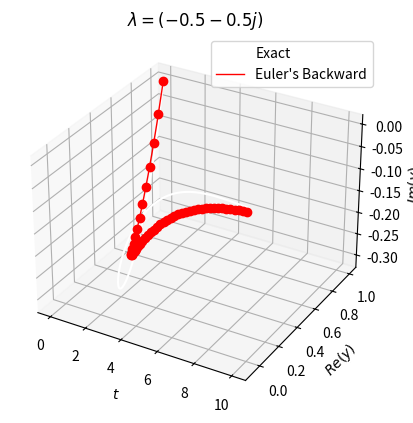

The script that saved this image: (Note: this script raises an exception after producing the figure.)
import numpy as np
import matplotlib.pyplot as plt
from mpl_toolkits.mplot3d import Axes3D

# Stability Functions
EF = ["Euler's Forward", lambda l: l + 1]
EB = ["Euler's Backward", lambda l: 1/(1 - l)]
RK4 = ["Runge-Kutta 4", lambda l: (l**4)/24 + (l**3)/6 + (l**2)/2 + l + 1]

def plot_exponential_function_3d(h, lam, method, domain):
    t = np.arange(0, 10, 1/1000)
    steps = round(10/h)
    t_step = np.linspace(0, 10, steps)

    y_exact = np.exp(lam * t)

    method_name = method[0]
    method_func = method[1]
    y_method_step = method_func(lam)**t_step
    y_method = np.interp(t, t_step, y_method_step)

    fig = plt.figure()

    if domain == 'real':
        ax = fig.add_subplot(111)
        ax.plot(t, y_exact.real, label='Exact', color='white')
        ax.plot(t, y_method.real, label=f'{method_name}', color='red', linewidth=1)
        ax.plot(t_step, y_method_step.real, 'o', color='red')
        ax.set_ylabel('$y$')
        ax.set_title(r'$ \lambda = {}$'.format(lam))
        ax.set_box_aspect(1)


    elif domain == 'complex':
        ax = fig.add_subplot(111, projection='3d')
        ax.plot(t, y_exact.real, y_exact.imag, label='Exact', color='white')
        ax.plot(t, y_method.real, y_method.imag, label=f'{method_name}', color='red', linewidth=1)
        ax.plot(t_step, y_method_step.real, y_method_step.imag, 'o', color='red')
        ax.set_ylabel('$Re(y)$')
        ax.set_zlabel('$Im(y)$')
        ax.set_title(r'$ \lambda = {}$'.format(lam))

    ax.set_xlabel('$t$') 


    plt.legend()

    plt.savefig(f'/home/<user>/University/Senior Sophister/Capstone/Graphs/Exponential Decay/{method_name} with {lam}.png')
    plt.show()


plot_exponential_function_3d(h = 1/5, lam = -0.5-0.5j, method = EB, domain = 'complex')
